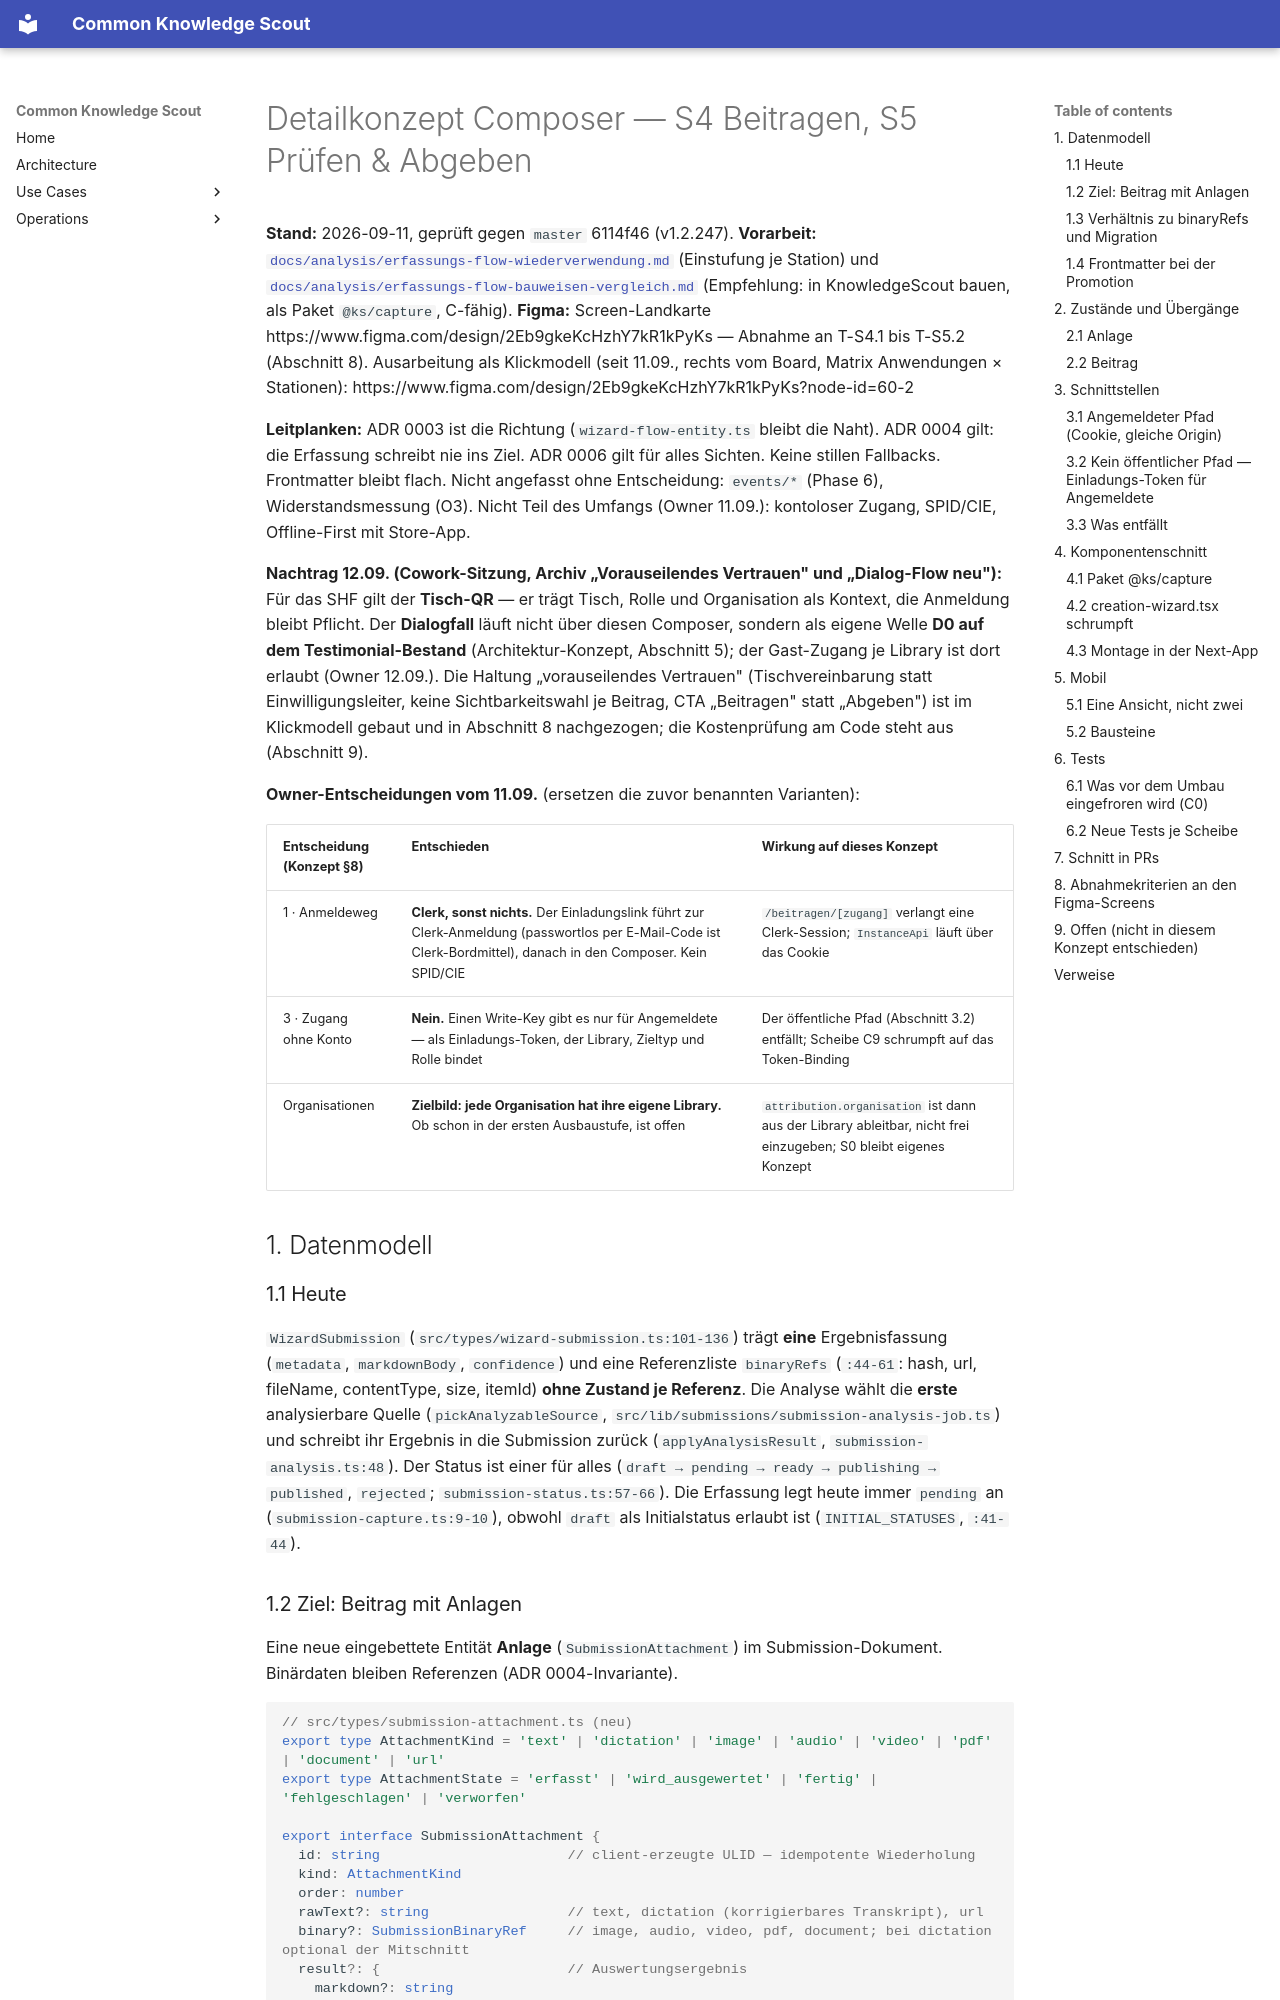

repository: bCommonsLAB/CommonKnowledgeScout · page: plans/erfassungs-composer-s4-s5.plan.html · generator: mkdocs

---
name: erfassungs-composer-s4-s5
overview: "Detailkonzept für den Composer (Stationen S4 Beitragen und S5 Prüfen & Abgeben): Beitrag mit mehreren Anlagen und Zustand je Anlage, Composer als Paket @ks/capture, Abgeben sobald eine Anlage fertig ist, mobiler Pfad mit Kamera, Mikrofon und Wiederaufnahme, creation-wizard.tsx auf einen Orchestrator geschrumpft. Handover Teil 3 vom 11.09.2026, Vorhaben 3 (SHF). Owner-Entscheidungen 11.09.: nur Clerk, kein kontoloser Pfad, Zielbild eine Library je Organisation."
vorhaben: [26.05 SHF Nachhaltigkeit, 24.09 KnowledgeScout]
status: konzept
todos:
  - id: c0-freeze
    content: "Freeze-Tests: Publish-Weiche nach templateId charakterisieren (welcher Endpunkt bei pdfanalyse / event-finalize-de / event-publish-final / generisch), STANDARD_CAPTURE_FLOW-Snapshot, applyAnalysisResult-Merge, resolveCreatorRole. Typ-Baseline nach AGENTS.md (vorher/nachher-Vergleich)."
    status: pending
  - id: c1-anlagen-modell
    content: "SubmissionAttachment-Typ + reine Statusmaschine (erfasst → wird_ausgewertet → fertig | fehlgeschlagen; verworfen), Lese-Adapter binaryRefs → attachments, Backfill-Skript, Repo-Funktionen je Anlage. Tests ohne Mongo."
    status: pending
  - id: c2-routen-anlagen
    content: "POST /api/submissions/[id]/attachments (multipart + JSON), PATCH …/attachments/[attId] (Transkript korrigieren, erneut auswerten, verwerfen), POST /api/submissions/[id]/submit (draft → pending). Ein Analyse-Job je Anlage mit correlation.options.attachmentId, Rückfluss je Anlage statt pickAnalyzableSource."
    status: pending
  - id: c3-paket-capture
    content: "packages/capture (@ks/capture): CaptureRoot, Composer mit Eingabefeld/Mikro/Plus, AttachmentCard je Art, Zustandsanzeige, Polling über GET /api/submissions/[id]; spricht ausschließlich über InstanceApi (Unit-Test verbietet fremdes fetch wie im Explorer). Text- und Datei-Karten."
    status: pending
  - id: c4-diktat-kamera
    content: "DictationCard auf LiveSession (src/lib/live-transcription) mit Ticket-Client angemeldet/öffentlich; Foto-Karte mit capture=\"environment\"; Audio-/PDF-Karte mit Fortschritt."
    status: pending
  - id: c5-pruefen
    content: "ReviewStep generisch: Felder mit kind=content in Schema-Reihenfolge (ADR 0003 Nachtrag O1), sichere Felder oben, Rest aufklappbar; POST /api/submissions/[id]/propose erzeugt den Vorschlag aus allen fertigen Anlagen; Vorschlag wird angezeigt, nie stillschweigend übernommen."
    status: pending
  - id: c6-abgegeben-wiederaufnahme
    content: "SubmittedStep (veröffentlicht / liegt beim Moderator / Link merken); Entwurf-Wiederaufnahme: Submission-Id je (libraryId, Zugang) im localStorage, offene Uploads in IndexedDB (pending-uploads) mit Upload-Läufer, idempotente Anlagen-Ids."
    status: pending
  - id: c7-mobile-schale
    content: "Route /beitragen/[zugang] mit schlanker Schale (kein Dateibaum, kein Settings-Chrome), viewport mit viewportFit cover, Safe-Area, Aktionsleiste unten, 44-px-Ziele; Manifest + Service Worker nur für diese Route (Weg next-pwa/Serwist vorher 0,5 PT testen)."
    status: pending
  - id: c8-publish-registry
    content: "publish als zwölftes Preset in die Step-Registry; publish-strategy.ts entscheidet nach Schema-Konfiguration (submission | shadow-twin-overwrite | event-publish-final), nicht nach templateId; Session-Telemetrie in useWizardTelemetry; creation-wizard.tsx auf Orchestrator (Flow auflösen, Schritt rendern, abgeben) unter 400 Zeilen."
    status: pending
  - id: c9-einladungs-token
    content: "Einladungs-Token an Library, Zieltyp (docType) und Rolle binden; Ablauf und optionales Kontingent am Token; /beitragen/[zugang] löst das Token auf und verlangt eine Clerk-Session (Owner 11.09.: kein kontoloser Pfad, Write-Key nur für Angemeldete)."
    status: pending
  - id: c10-aufraeumen
    content: "wizard-file-compute.ts auf Anlagen-Route umstellen, pickAnalyzableSource entfernen, binaryRefs-Schreibpfad abschalten, Doku (umbauplan-generischer-erfassungs-wizard.md §8.1, STAND.md) nachziehen."
    status: pending
---
